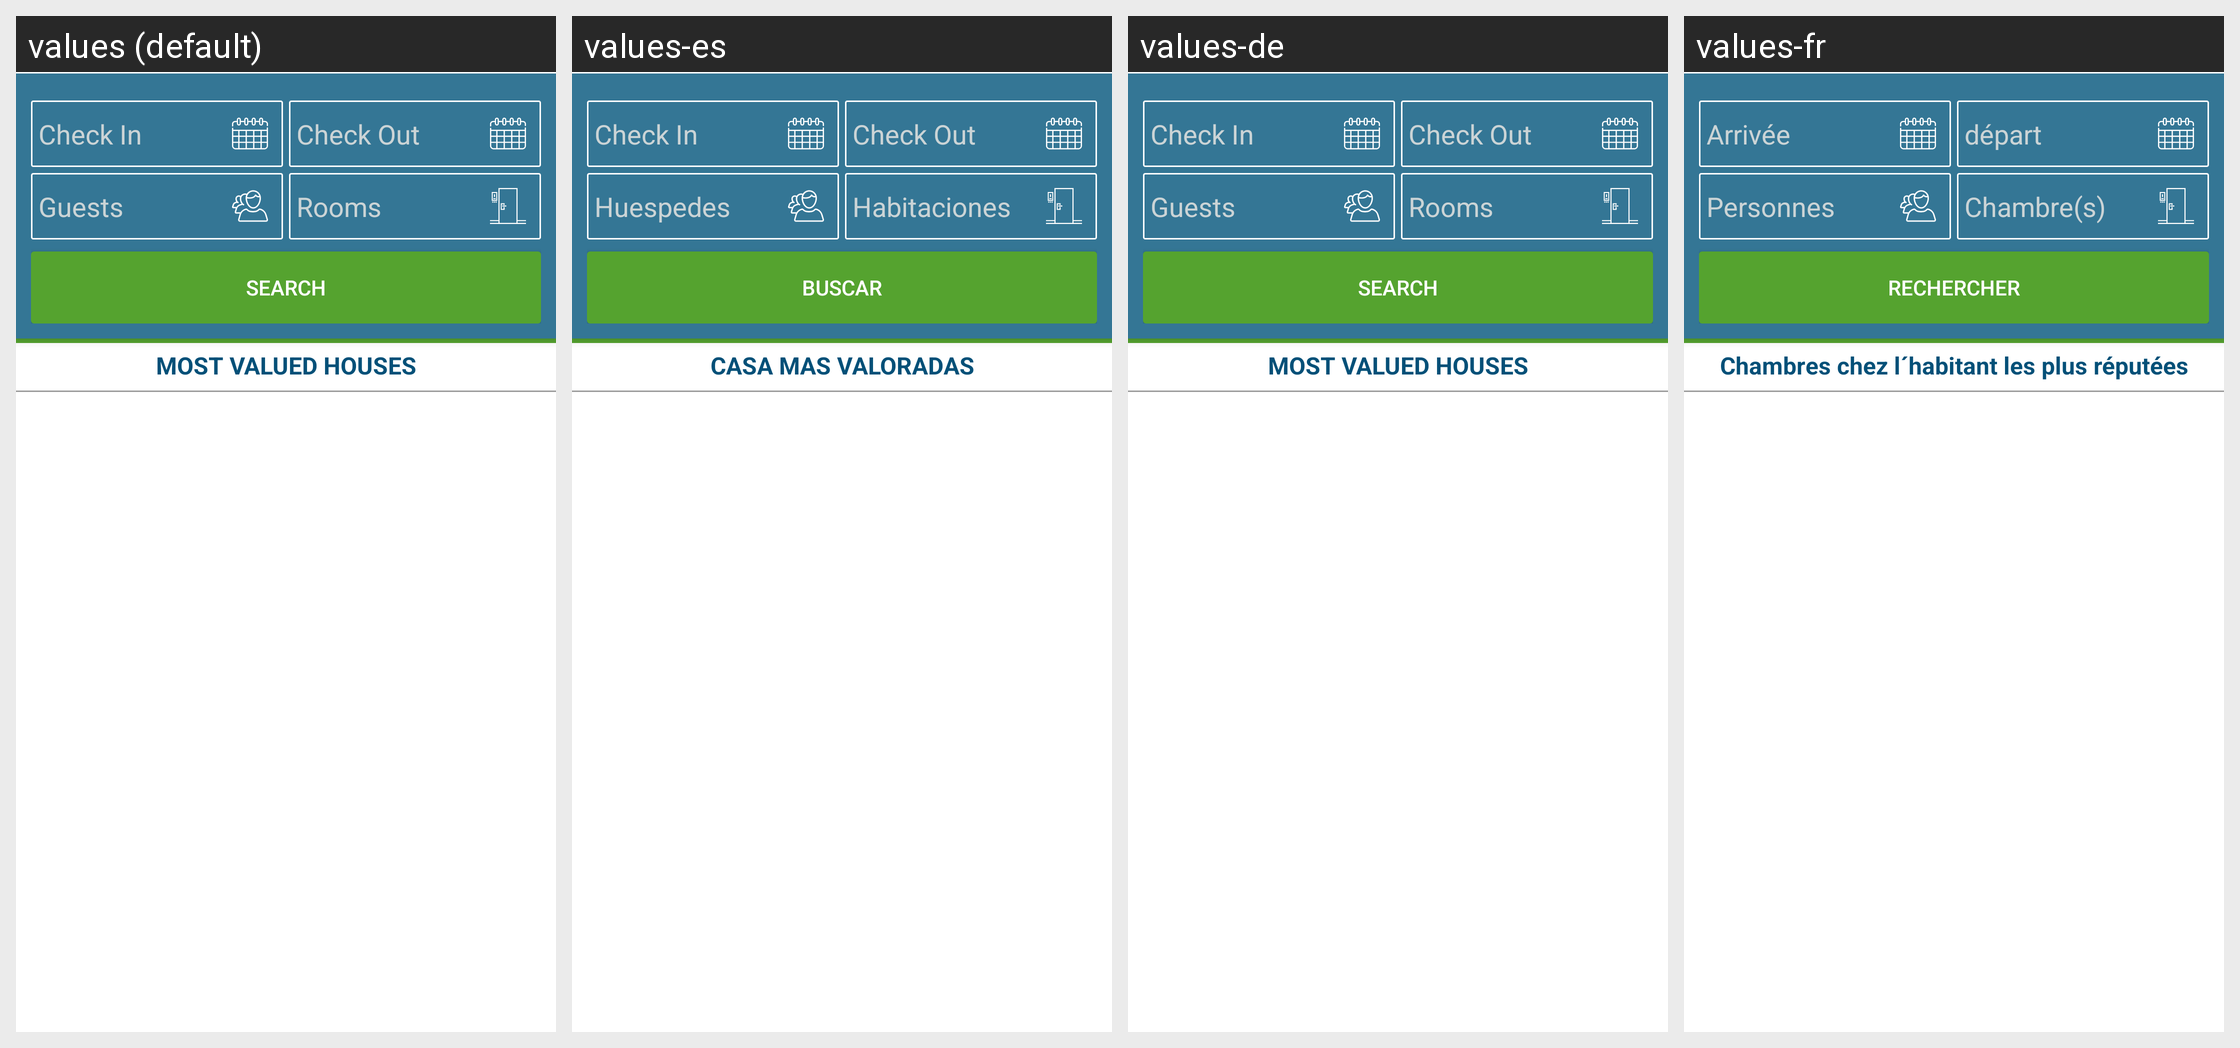

The same Android screen rendered under several of its app's locales, left to right. List the strings drawn on it with the default value and each locale's translation.
Android screen res/layout/content_home.xml rendered under 4 locales, left to right: values (default), values-es, values-de, values-fr. Device: Nexus 5 (rendered at 1080×1920; each locale shown at half size, 540×960, under a caption strip naming it); theme AppTheme.
Other locales in the repository, not shown: values-it.
Strings drawn on this screen, with the default value and each locale's value (text and hints the layout hard-codes, and strings that could not be matched under every locale, appear in the picture but are not listed):

check_in
  values: Check In
  values-es: Check In
  values-de: Check In
  values-fr: Arrivée

check_out
  values: Check Out
  values-es: Check Out
  values-de: Check Out
  values-fr: départ

no_guests
  values: Guests
  values-es: Huespedes
  values-de: Guests
  values-fr: Personnes

no_rooms
  values: Rooms
  values-es: Habitaciones
  values-de: Rooms
  values-fr: Chambre(s)

btn_search
  values: SEARCH
  values-es: Buscar
  values-de: SEARCH
  values-fr: Rechercher

most_valued_houses
  values: MOST VALUED HOUSES
  values-es: CASA MAS VALORADAS
  values-de: MOST VALUED HOUSES
  values-fr: Chambres chez l´habitant les plus réputées
